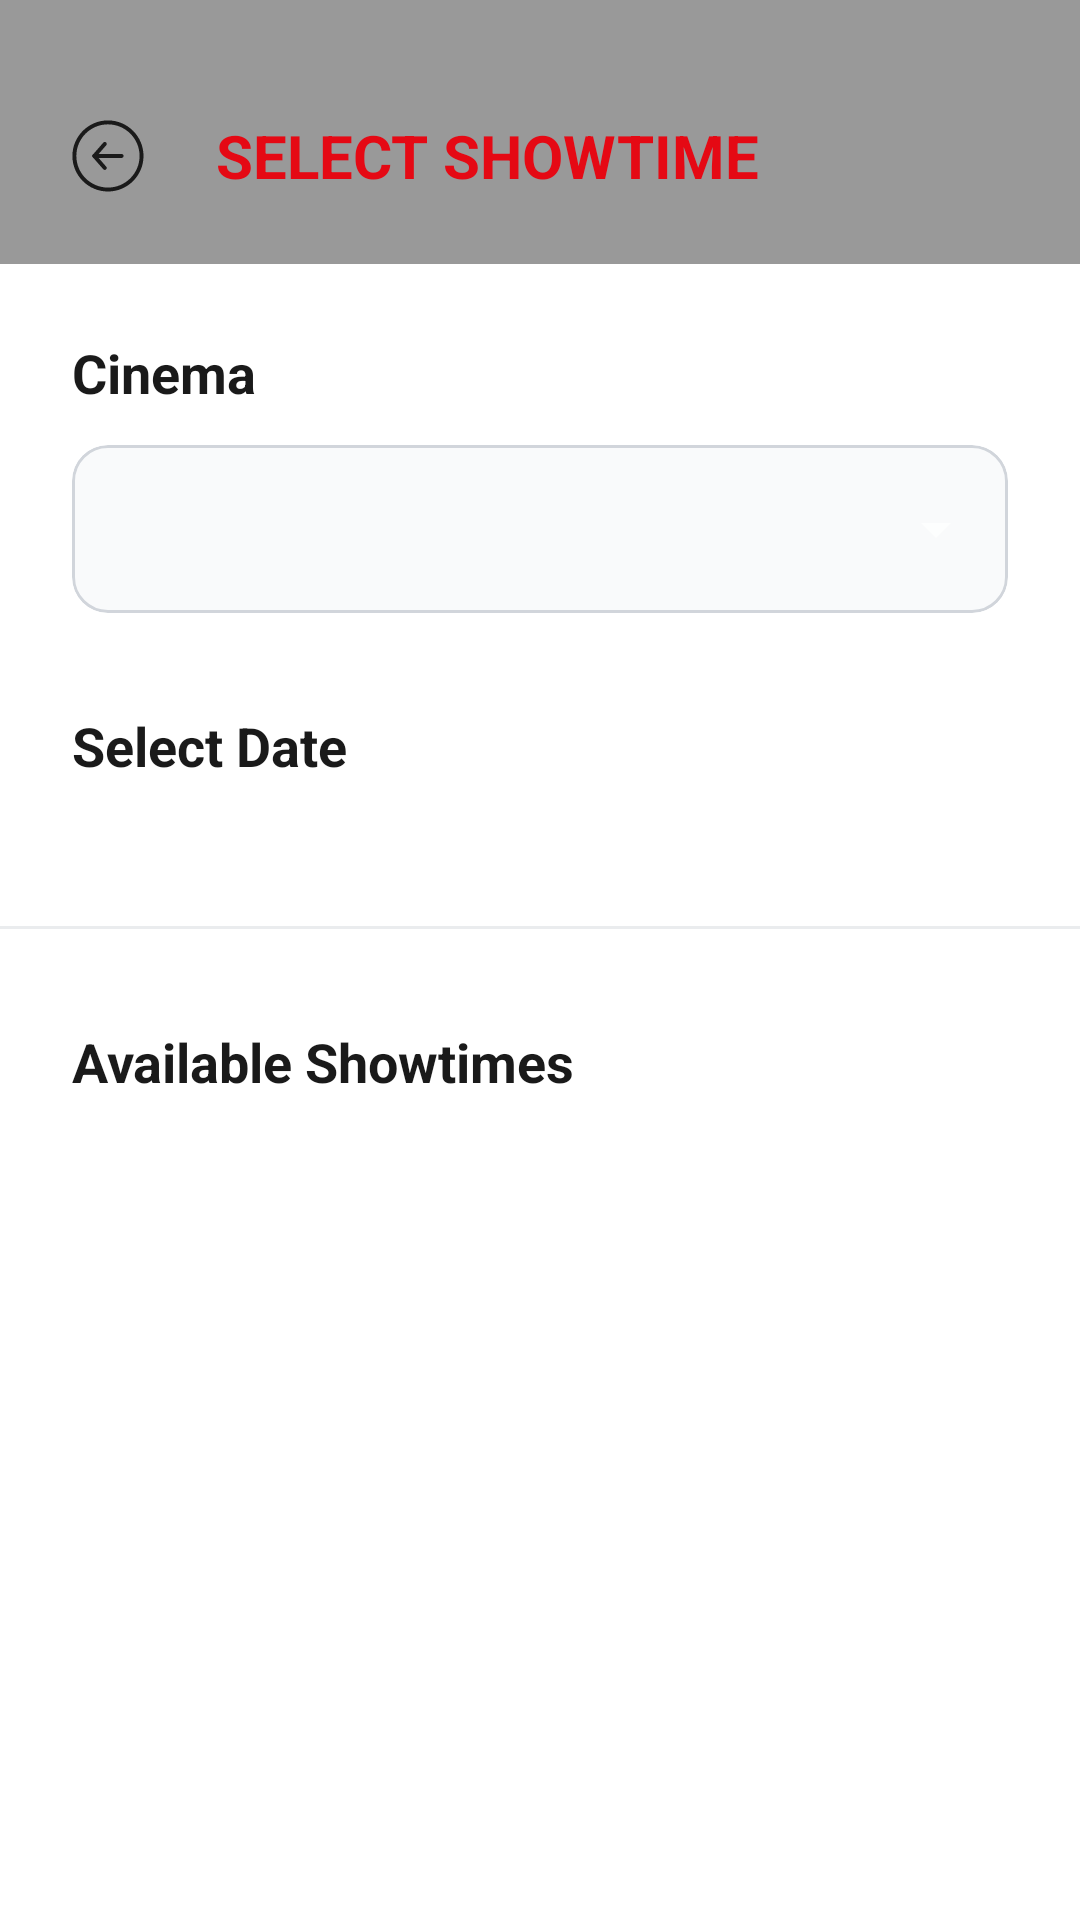

Reconstruct the res/layout file that produces this screen, plus the resources it refers to.
<!-- AndroidManifest.xml: application theme Theme.CinemaApp -->
<!-- res/layout/fragment_select_showtime.xml -->
<?xml version="1.0" encoding="utf-8"?>
<LinearLayout xmlns:android="http://schemas.android.com/apk/res/android"
    xmlns:app="http://schemas.android.com/apk/res-auto"
    android:layout_width="match_parent" android:layout_height="match_parent"
    android:orientation="vertical" android:background="@color/surface">

    
    <LinearLayout android:layout_width="match_parent" android:layout_height="wrap_content"
        android:orientation="horizontal" android:paddingTop="32dp" android:paddingBottom="16dp" android:paddingHorizontal="16dp" android:gravity="center_vertical"
        android:background="#66000000">
        <ImageButton android:id="@+id/btnBack" android:layout_width="40dp" android:layout_height="40dp"
            android:src="@drawable/ic_back" android:background="?selectableItemBackgroundBorderless" android:tint="@color/on_surface"/>
        <TextView android:layout_width="0dp" android:layout_height="wrap_content" android:layout_weight="1"
            android:text="SELECT SHOWTIME" android:textColor="@color/primary"
            android:textSize="20sp" android:textStyle="bold" android:layout_marginStart="16dp"
            android:textAllCaps="true"/>
    </LinearLayout>

    <androidx.core.widget.NestedScrollView
        android:layout_width="match_parent"
        android:layout_height="match_parent"
        android:fillViewport="true"
        android:paddingBottom="96dp"
        android:clipToPadding="false">
        
        <LinearLayout
            android:layout_width="match_parent"
            android:layout_height="wrap_content"
            android:orientation="vertical"
            android:paddingVertical="24dp">
            
            
            <TextView android:layout_width="match_parent" android:layout_height="wrap_content"
                android:text="Cinema" android:textColor="@color/on_surface"
                android:textStyle="bold" android:textSize="18sp" android:paddingHorizontal="24dp"
                android:layout_marginBottom="12dp"/>
                
            <com.google.android.material.card.MaterialCardView
                android:layout_width="match_parent" android:layout_height="56dp"
                android:layout_marginHorizontal="24dp" app:cardBackgroundColor="@color/surface_container_low"
                app:strokeColor="@color/outline" app:strokeWidth="1dp" app:cardCornerRadius="12dp"
                app:cardElevation="0dp">
                <Spinner android:id="@+id/spinnerCinema" android:layout_width="match_parent"
                    android:layout_height="match_parent" android:paddingHorizontal="12dp"
                    android:popupBackground="@color/surface_container_highest"
                    android:theme="@style/ThemeOverlay.AppCompat.Dark"/>
            </com.google.android.material.card.MaterialCardView>

            
            <TextView android:layout_width="match_parent" android:layout_height="wrap_content"
                android:text="Select Date" android:textColor="@color/on_surface"
                android:textStyle="bold" android:textSize="18sp" android:paddingHorizontal="24dp"
                android:layout_marginTop="32dp" android:layout_marginBottom="16dp"/>
                
            <HorizontalScrollView android:layout_width="match_parent" android:layout_height="wrap_content"
                android:scrollbars="none" android:clipToPadding="false" android:paddingHorizontal="16dp">
                <LinearLayout android:id="@+id/dateContainer" android:layout_width="wrap_content"
                    android:layout_height="wrap_content" android:orientation="horizontal" />
            </HorizontalScrollView>

            <View android:layout_width="match_parent" android:layout_height="1dp"
                android:background="@color/outline_variant" android:layout_marginVertical="32dp"
                android:alpha="0.2"/>

            
            <TextView android:layout_width="match_parent" android:layout_height="wrap_content"
                android:text="Available Showtimes" android:textColor="@color/on_surface"
                android:textStyle="bold" android:textSize="18sp" android:paddingHorizontal="24dp"
                android:layout_marginBottom="16dp"/>

            <ProgressBar android:id="@+id/progressBar" android:layout_width="wrap_content"
                android:layout_height="wrap_content" android:layout_gravity="center"
                android:visibility="gone" android:indeterminateTint="@color/primary"/>
                
            <TextView android:id="@+id/tvEmpty" android:layout_width="match_parent"
                android:layout_height="wrap_content" android:text="No showtimes available"
                android:textColor="@color/on_surface_variant" android:gravity="center"
                android:layout_marginTop="16dp" android:visibility="gone"/>
                
            <androidx.recyclerview.widget.RecyclerView android:id="@+id/rvShowtimes"
                android:layout_width="match_parent" android:layout_height="wrap_content"
                android:paddingHorizontal="20dp" android:clipToPadding="false"/>
                
        </LinearLayout>
    </androidx.core.widget.NestedScrollView>
</LinearLayout>
<!-- resources referenced by this layout -->
<resources>
  <color name="on_surface">#1A1A1A</color>
  <color name="on_surface_variant">#6B7280</color>
  <color name="outline">#D1D5DB</color>
  <color name="outline_variant">#9CA3AF</color>
  <color name="primary">#E50914</color>
  <color name="surface">#FFFFFF</color>
  <color name="surface_container_highest">#FFFFFF</color>
  <color name="surface_container_low">#F9FAFB</color>
  <style name="Theme.CinemaApp" parent="Theme.MaterialComponents.DayNight.NoActionBar">
          
          <item name="colorPrimary">@color/primary</item>
          <item name="colorPrimaryVariant">@color/primary_dark</item>
          <item name="colorOnPrimary">@color/on_primary</item>
  
          
          <item name="android:colorBackground">@color/background</item>
          <item name="android:windowBackground">@color/background</item>
          <item name="colorSurface">@color/surface</item>
          <item name="colorOnSurface">@color/on_surface</item>
          <item name="colorOnBackground">@color/on_background</item>
  
          
          <item name="android:statusBarColor">@color/background</item>
          <item name="android:navigationBarColor">@color/background</item>
          <item name="android:windowLightStatusBar">true</item>
  
          
          <item name="colorControlHighlight">#1AE50914</item>
          <item name="colorControlActivated">@color/primary</item>
  
          
          <item name="android:textColorPrimary">@color/text_primary</item>
          <item name="android:textColorSecondary">@color/text_secondary</item>
          <item name="android:textColorHint">@color/text_hint</item>
  
          
          <item name="shapeAppearanceSmallComponent">@style/ShapeSmall</item>
          <item name="shapeAppearanceMediumComponent">@style/ShapeMedium</item>
          <item name="shapeAppearanceLargeComponent">@style/ShapeLarge</item>
      </style>
  <color name="primary_dark">#B00710</color>
  <color name="on_primary">#FFFFFF</color>
  <color name="background">#F7F7F7</color>
  <color name="on_background">#1A1A1A</color>
  <color name="text_primary">#1A1A1A</color>
  <color name="text_secondary">#6B7280</color>
  <color name="text_hint">#9CA3AF</color>
  <style name="ShapeSmall" parent="ShapeAppearance.MaterialComponents.SmallComponent">
          <item name="cornerSize">8dp</item>
      </style>
  <style name="ShapeMedium" parent="ShapeAppearance.MaterialComponents.MediumComponent">
          <item name="cornerSize">12dp</item>
      </style>
  <style name="ShapeLarge" parent="ShapeAppearance.MaterialComponents.LargeComponent">
          <item name="cornerSize">16dp</item>
      </style>
</resources>
